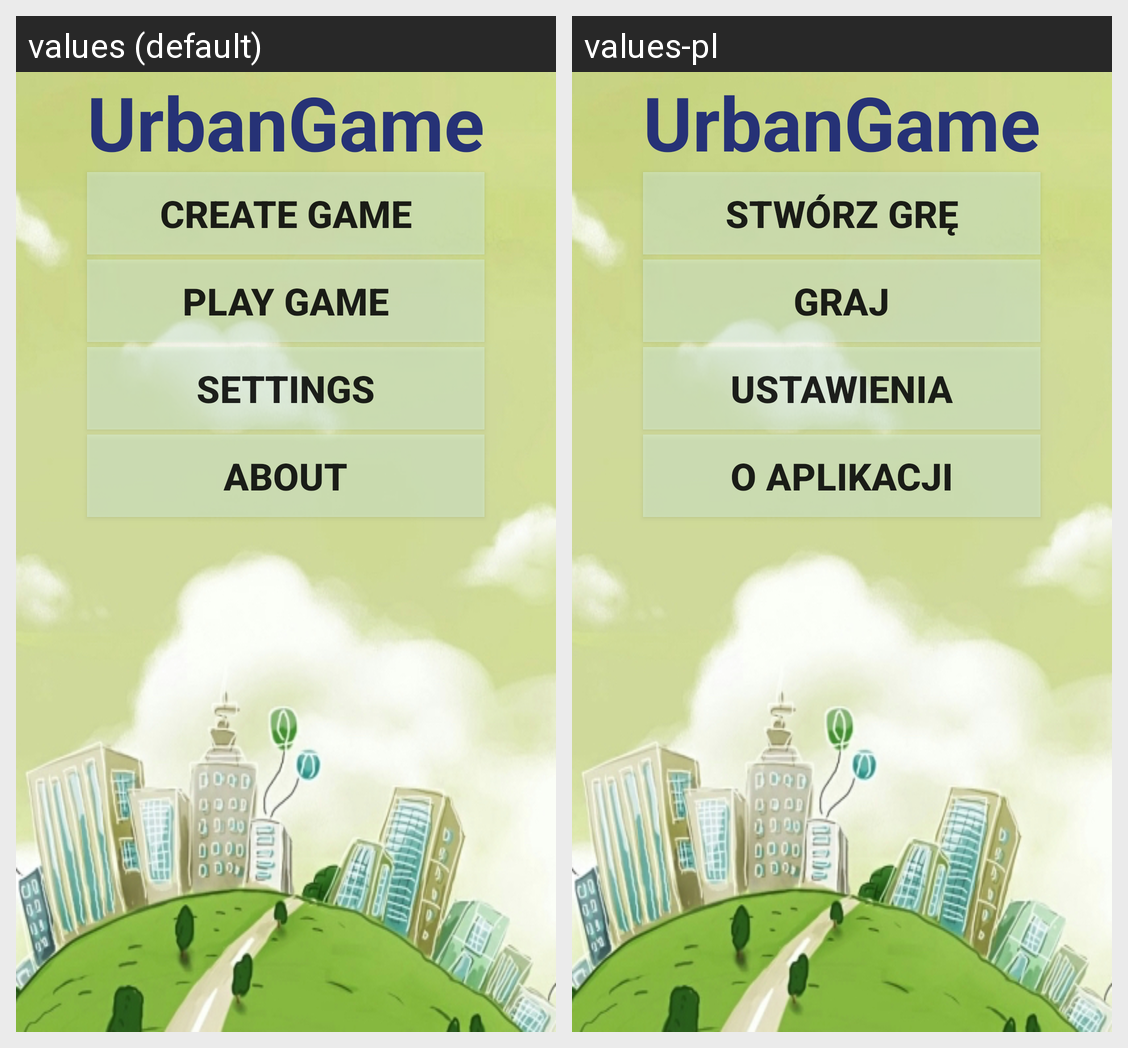

Locale-by-locale string values for the Android screen shown in this grid:
Android screen res/layout/activity_main.xml rendered under 2 locales, left to right: values (default), values-pl. Device: Nexus 5 (rendered at 1080×1920; each locale shown at half size, 540×960, under a caption strip naming it); theme AppTheme.
Strings drawn on this screen, with the default value and each locale's value (text and hints the layout hard-codes, and strings that could not be matched under every locale, appear in the picture but are not listed):

app_name
  values: UrbanGame
  values-pl: UrbanGame

btn_createGame
  values: Create Game
  values-pl: Stwórz Grę

btn_playGame
  values: Play Game
  values-pl: Graj

btn_settings
  values: Settings
  values-pl: Ustawienia

btn_about
  values: About
  values-pl: O aplikacji
